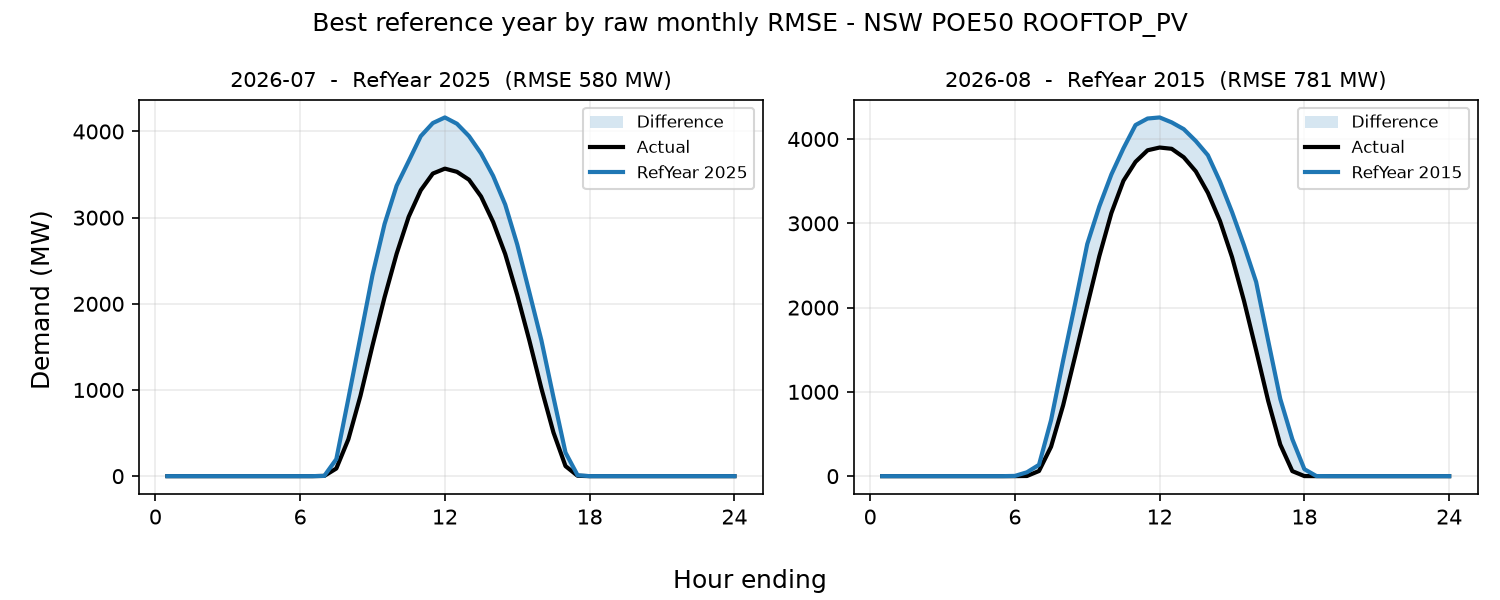

The table this chart was drawn from, first rows:
period, reference_year, rmse_mw, mae_mw, energy_error_pct, peak_error_pct, average_error_pct
2026-07, 2025, 580.4, 303.4, 26.44, 24.3, 26.44
2026-08, 2015, 780.9, 412.6, 20.9, 12.33, 20.9
